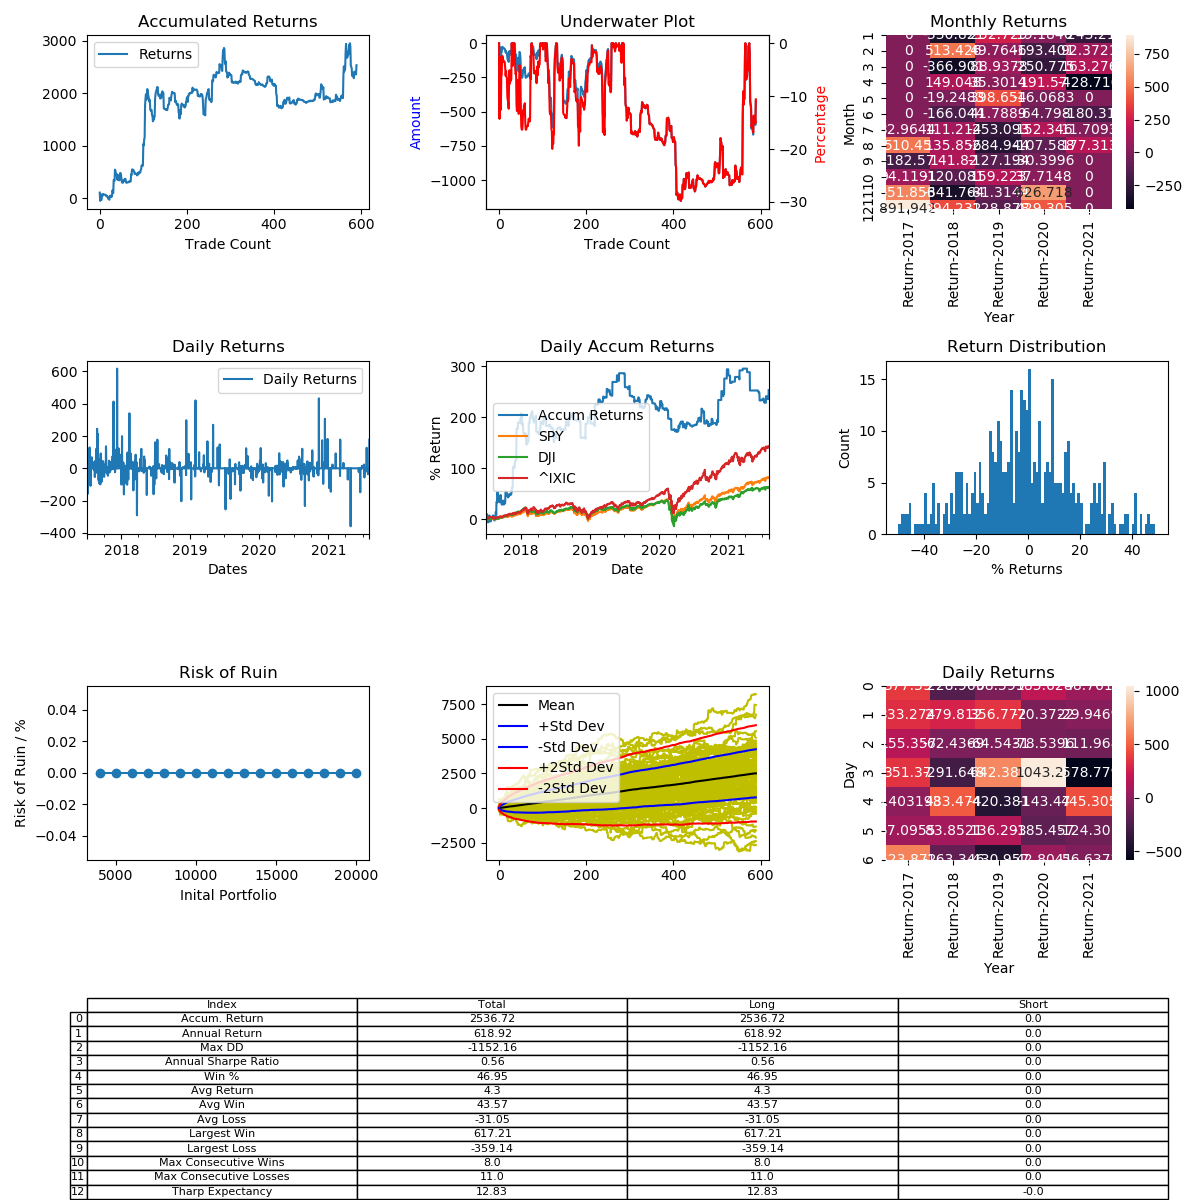

The table this chart was drawn from, first rows:
, Entry Time, Exit Time, Symbol, Direction, Entry, Exit
0, 2017-07-04 00:30:00, 2017-07-04 16:15:00, LTCUSD, LONG, 46.09, 50.87
1, 2017-07-08 15:45:00, 2017-07-17 18:15:00, LTCUSD, LONG, 49.98, 42.09
2, 2017-07-18 03:15:00, 2017-07-21 09:00:00, LTCUSD, LONG, 41.31, 46.64
3, 2017-07-22 14:30:00, 2017-07-28 16:30:00, LTCUSD, LONG, 45.48, 40.53
4, 2017-07-29 01:45:00, 2017-07-29 04:30:00, LTCUSD, LONG, 39.64, 39.59
5, 2017-07-29 14:15:00, 2017-08-03 04:15:00, LTCUSD, LONG, 39.3, 41.98
6, 2017-08-03 06:00:00, 2017-08-04 09:30:00, LTCUSD, LONG, 42.11, 42.36
7, 2017-08-07 19:00:00, 2017-08-10 02:15:00, LTCUSD, LONG, 45.85, 47.58
8, 2017-08-10 08:15:00, 2017-08-10 13:30:00, LTCUSD, LONG, 47.98, 48.0
9, 2017-08-10 18:15:00, 2017-08-10 19:00:00, LTCUSD, LONG, 47.95, 47.68
10, 2017-08-11 07:15:00, 2017-08-11 10:00:00, LTCUSD, LONG, 47.11, 46.81
11, 2017-08-11 20:45:00, 2017-08-11 21:45:00, LTCUSD, LONG, 46.88, 46.85
12, 2017-08-12 00:00:00, 2017-08-12 07:45:00, LTCUSD, LONG, 47.07, 47.13
13, 2017-08-12 09:15:00, 2017-08-12 18:15:00, LTCUSD, LONG, 47.02, 46.91
14, 2017-08-12 20:00:00, 2017-08-13 08:00:00, LTCUSD, LONG, 46.95, 46.44
15, 2017-08-13 11:15:00, 2017-08-13 14:15:00, LTCUSD, LONG, 46.13, 45.36
16, 2017-08-13 15:00:00, 2017-08-14 05:30:00, LTCUSD, LONG, 45.5, 45.93
17, 2017-08-14 09:45:00, 2017-08-14 13:30:00, LTCUSD, LONG, 45.55, 45.01
18, 2017-08-14 16:00:00, 2017-08-14 22:00:00, LTCUSD, LONG, 45.39, 45.3
19, 2017-08-15 00:45:00, 2017-08-15 05:30:00, LTCUSD, LONG, 45.08, 43.27
20, 2017-08-15 21:15:00, 2017-08-16 09:15:00, LTCUSD, LONG, 43.28, 42.98
21, 2017-08-16 18:30:00, 2017-08-16 23:15:00, LTCUSD, LONG, 44.3, 44.01
22, 2017-08-17 15:30:00, 2017-08-17 22:00:00, LTCUSD, LONG, 44.32, 43.85
23, 2017-08-17 23:00:00, 2017-08-18 13:15:00, LTCUSD, LONG, 44.0, 46.54
24, 2017-08-18 21:00:00, 2017-08-18 23:30:00, LTCUSD, LONG, 44.36, 45.36
25, 2017-08-19 02:30:00, 2017-08-20 07:15:00, LTCUSD, LONG, 45.93, 44.65
26, 2017-08-20 10:00:00, 2017-08-21 05:15:00, LTCUSD, LONG, 44.81, 45.72
27, 2017-08-21 07:30:00, 2017-08-22 08:45:00, LTCUSD, LONG, 45.88, 45.22
28, 2017-08-22 09:45:00, 2017-08-22 20:15:00, LTCUSD, LONG, 45.94, 46.13
29, 2017-08-23 03:45:00, 2017-08-24 06:45:00, LTCUSD, LONG, 46.38, 51.79
30, 2017-08-24 20:15:00, 2017-08-25 03:00:00, LTCUSD, LONG, 52.1, 51.0
31, 2017-08-25 18:00:00, 2017-08-26 02:00:00, LTCUSD, LONG, 51.98, 50.54
32, 2017-08-26 09:45:00, 2017-08-27 20:30:00, LTCUSD, LONG, 50.79, 63.21
33, 2017-08-28 14:30:00, 2017-08-28 16:15:00, LTCUSD, LONG, 63.27, 63.02
34, 2017-08-29 22:00:00, 2017-08-30 07:00:00, LTCUSD, LONG, 63.55, 63.02
35, 2017-08-30 18:30:00, 2017-09-01 08:45:00, LTCUSD, LONG, 63.17, 76.67
36, 2017-09-03 09:45:00, 2017-09-03 13:30:00, LTCUSD, LONG, 80.07, 78.31
37, 2017-09-04 03:30:00, 2017-09-04 22:30:00, LTCUSD, LONG, 78.03, 73.86
38, 2017-09-07 14:15:00, 2017-09-07 19:30:00, LTCUSD, LONG, 82.22, 80.96
39, 2017-09-07 21:00:00, 2017-09-08 06:00:00, LTCUSD, LONG, 79.84, 80.35
40, 2017-09-08 13:00:00, 2017-09-09 08:15:00, LTCUSD, LONG, 81.11, 73.3
41, 2017-09-09 13:30:00, 2017-09-10 02:15:00, LTCUSD, LONG, 70.89, 69.68
42, 2017-09-10 16:30:00, 2017-09-11 03:30:00, LTCUSD, LONG, 67.35, 71.13
43, 2017-09-11 05:45:00, 2017-09-12 00:15:00, LTCUSD, LONG, 66.52, 68.82
44, 2017-09-12 10:15:00, 2017-09-12 13:30:00, LTCUSD, LONG, 70.38, 69.67
45, 2017-09-12 16:15:00, 2017-09-13 23:00:00, LTCUSD, LONG, 68.66, 62.54
46, 2017-09-14 14:15:00, 2017-09-16 07:15:00, LTCUSD, LONG, 51.38, 56.1
47, 2017-09-17 12:00:00, 2017-09-18 04:30:00, LTCUSD, LONG, 49.97, 52.5
48, 2017-09-18 16:30:00, 2017-09-19 01:00:00, LTCUSD, LONG, 55.71, 55.32
49, 2017-09-19 12:15:00, 2017-09-20 17:15:00, LTCUSD, LONG, 55.75, 53.58
50, 2017-09-21 02:30:00, 2017-09-22 01:30:00, LTCUSD, LONG, 51.5, 47.26
51, 2017-09-22 05:45:00, 2017-09-22 16:30:00, LTCUSD, LONG, 48.24, 45.75
52, 2017-09-23 09:15:00, 2017-09-24 06:30:00, LTCUSD, LONG, 48.28, 47.87
53, 2017-09-24 19:45:00, 2017-09-25 00:00:00, LTCUSD, LONG, 47.7, 47.7
54, 2017-09-25 18:00:00, 2017-09-26 23:30:00, LTCUSD, LONG, 51.84, 52.5
55, 2017-09-27 15:15:00, 2017-09-28 07:00:00, LTCUSD, LONG, 54.34, 56.69
56, 2017-09-28 11:30:00, 2017-09-28 21:45:00, LTCUSD, LONG, 55.4, 54.7
57, 2017-09-29 07:30:00, 2017-09-29 14:30:00, LTCUSD, LONG, 52.3, 53.67
58, 2017-09-30 02:30:00, 2017-09-30 03:30:00, LTCUSD, LONG, 53.82, 53.82
59, 2017-10-01 10:15:00, 2017-10-02 01:15:00, LTCUSD, LONG, 54.4, 54.81
... 530 more rows
